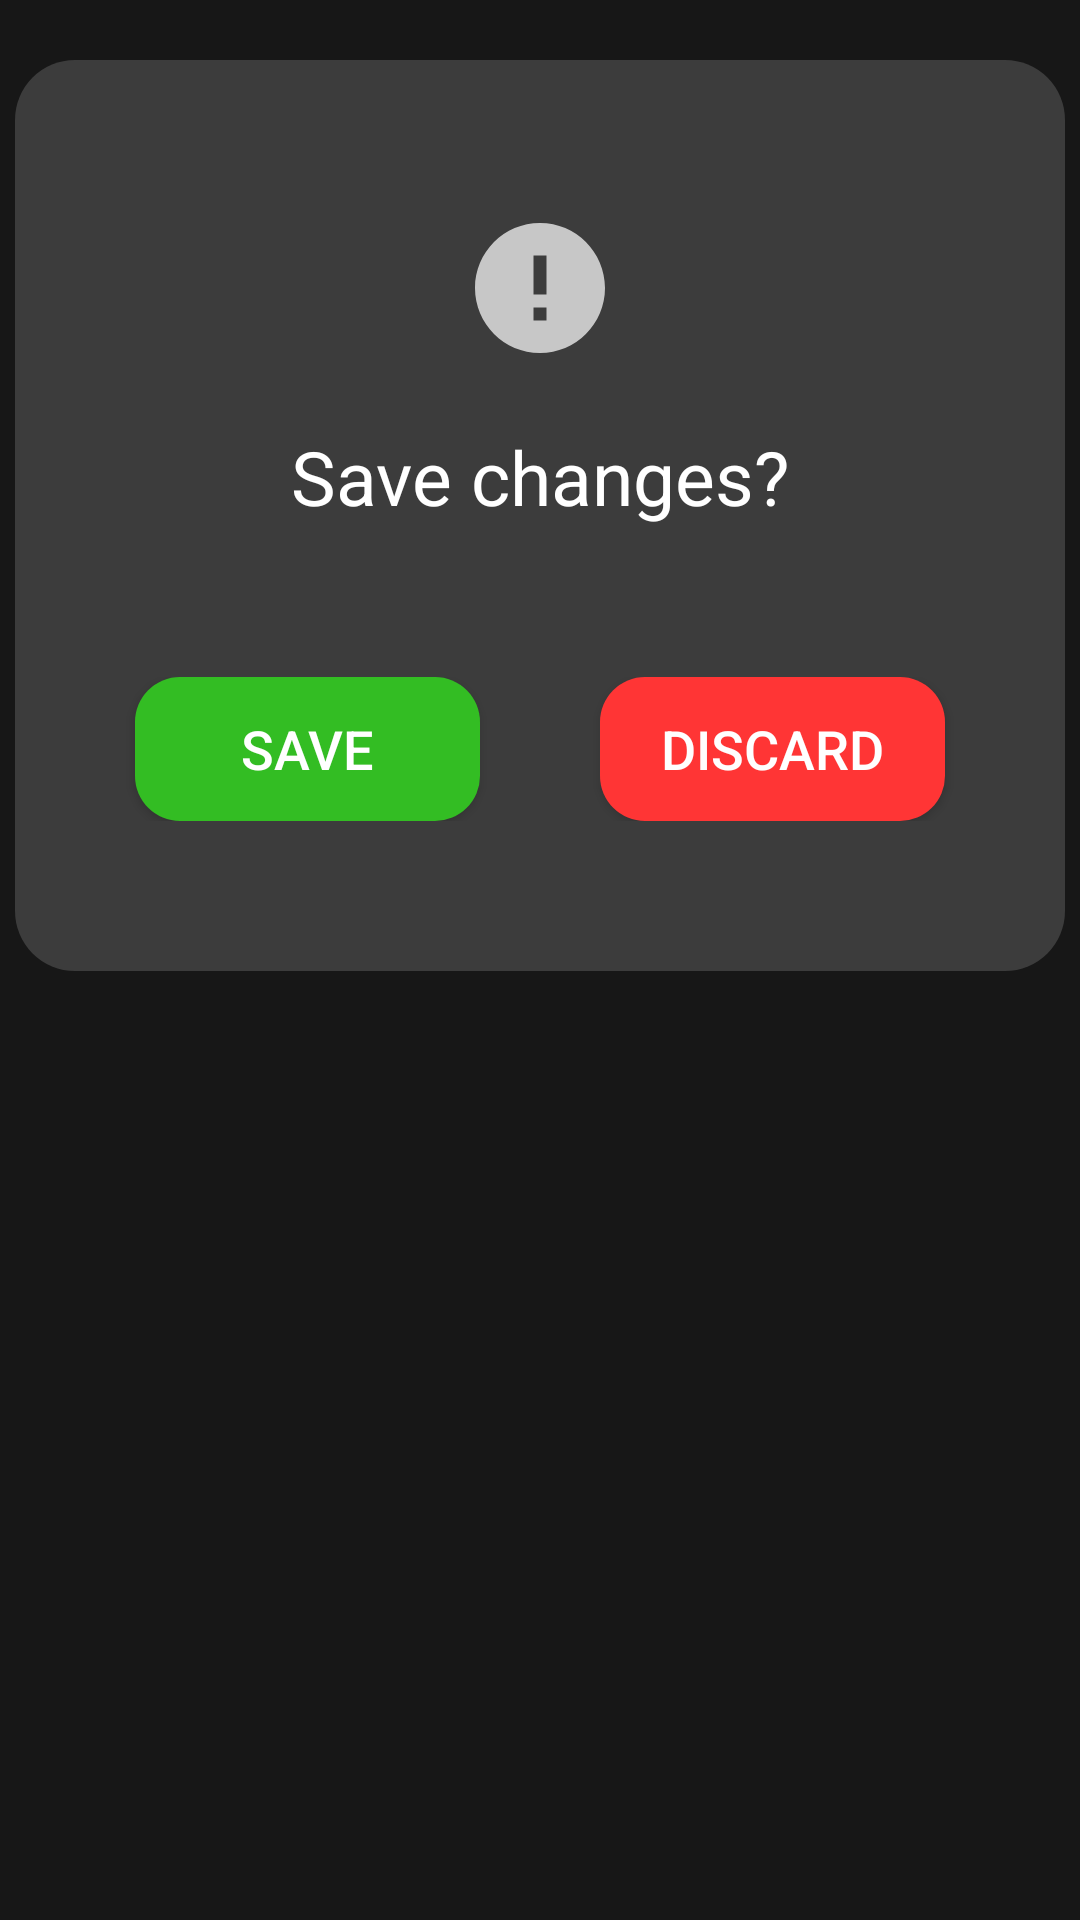

Layout XML and referenced resources for this Android screen:
<!-- AndroidManifest.xml: application theme Theme.NotisticApp -->
<!-- res/layout/save_dialog_custom.xml -->
<?xml version="1.0" encoding="utf-8"?>
<RelativeLayout xmlns:android="http://schemas.android.com/apk/res/android"
    android:layout_width="match_parent"
    android:layout_height="match_parent"
    android:background="@color/dark_black">

    <LinearLayout
        android:layout_width="match_parent"
        android:layout_height="wrap_content"
        android:layout_marginStart="5dp"
        android:layout_marginTop="20dp"
        android:layout_marginEnd="5dp"
        android:layout_marginBottom="20dp"
        android:background="@drawable/custom_button"
        android:gravity="center"
        android:orientation="vertical">

        <ImageView
            android:layout_width="52dp"
            android:layout_height="52dp"
            android:layout_marginTop="50dp"
            android:src="@drawable/error_icon" />

        <TextView
            android:layout_width="wrap_content"
            android:layout_height="wrap_content"
            android:layout_marginTop="20dp"
            android:layout_marginBottom="50dp"
            android:text="Save changes?"
            android:textColor="@color/white"
            android:textSize="25sp" />

        <LinearLayout
            android:layout_width="match_parent"
            android:layout_height="wrap_content"
            android:layout_marginBottom="50dp"
            android:orientation="horizontal"
            android:weightSum="2">

            <androidx.appcompat.widget.AppCompatButton
                android:id="@+id/save_btn_dialog"
                android:layout_width="wrap_content"
                android:layout_height="wrap_content"
                android:layout_marginHorizontal="40dp"
                android:layout_weight="1"
                android:background="@drawable/green_custom_button"
                android:text="Save"
                android:textColor="@color/white"
                android:textSize="18sp" />

            <androidx.appcompat.widget.AppCompatButton
                android:id="@+id/discard_btn_dialog"
                android:layout_width="wrap_content"
                android:layout_height="wrap_content"
                android:layout_marginEnd="40dp"
                android:layout_weight="1"
                android:background="@drawable/red_custom_button"
                android:text="Discard"
                android:textColor="@color/white"
                android:textSize="18sp" />

        </LinearLayout>

    </LinearLayout>

</RelativeLayout>
<!-- resources referenced by this layout -->
<resources>
  <color name="dark_black">#171717</color>
  <color name="white">#FFFFFFFF</color>
  <!-- drawable custom_button (drawable-v24) -->
  <?xml version="1.0" encoding="utf-8"?>
  <shape xmlns:android="http://schemas.android.com/apk/res/android" android:shape="rectangle">
  
      <solid android:color="@color/light_black"></solid>
      <corners android:radius="20dp"></corners>
  
  </shape>
  <!-- drawable error_icon (drawable) -->
  <vector android:height="24dp" android:tint="#C7C7C7"
      android:viewportHeight="24" android:viewportWidth="24"
      android:width="24dp" xmlns:android="http://schemas.android.com/apk/res/android">
      <path android:fillColor="@android:color/white" android:pathData="M12,2C6.48,2 2,6.48 2,12s4.48,10 10,10 10,-4.48 10,-10S17.52,2 12,2zM13,17h-2v-2h2v2zM13,13h-2L11,7h2v6z"/>
  </vector>
  <!-- drawable green_custom_button (drawable) -->
  <?xml version="1.0" encoding="utf-8"?>
  <shape xmlns:android="http://schemas.android.com/apk/res/android" android:shape="rectangle">
  
      <solid android:color="@color/green"></solid>
      <corners android:radius="15dp"></corners>
  
  </shape>
  <!-- drawable red_custom_button (drawable) -->
  <?xml version="1.0" encoding="utf-8"?>
  <shape xmlns:android="http://schemas.android.com/apk/res/android" android:shape="rectangle">
  
      <solid android:color="@color/red"></solid>
      <corners android:radius="15dp"></corners>
  
  </shape>
  <style name="Theme.NotisticApp" parent="Theme.MaterialComponents.DayNight.NoActionBar">
          
          <item name="colorPrimary">@color/light_black</item>
          <item name="colorPrimaryVariant">@color/light_black</item>
          <item name="colorOnPrimary">@color/white</item>
          
          <item name="colorSecondary">@color/teal_200</item>
          <item name="colorSecondaryVariant">@color/teal_700</item>
          <item name="colorOnSecondary">@color/black</item>
          
          <item name="android:statusBarColor" tools:targetApi="l">?attr/colorPrimaryVariant</item>
          
  
          <item name="android:windowAnimationStyle">@style/animation</item>
      </style>
  <color name="light_black">#3C3C3C</color>
  <color name="green">#33BD23</color>
  <color name="red">#FF3535</color>
  <color name="teal_200">#FF03DAC5</color>
  <color name="teal_700">#FF018786</color>
  <color name="black">#222121</color>
  <style name="animation">
          <item name="android:windowEnterAnimation">@android:anim/fade_in</item>
          <item name="android:windowExitAnimation">@android:anim/fade_out</item>
      </style>
</resources>
